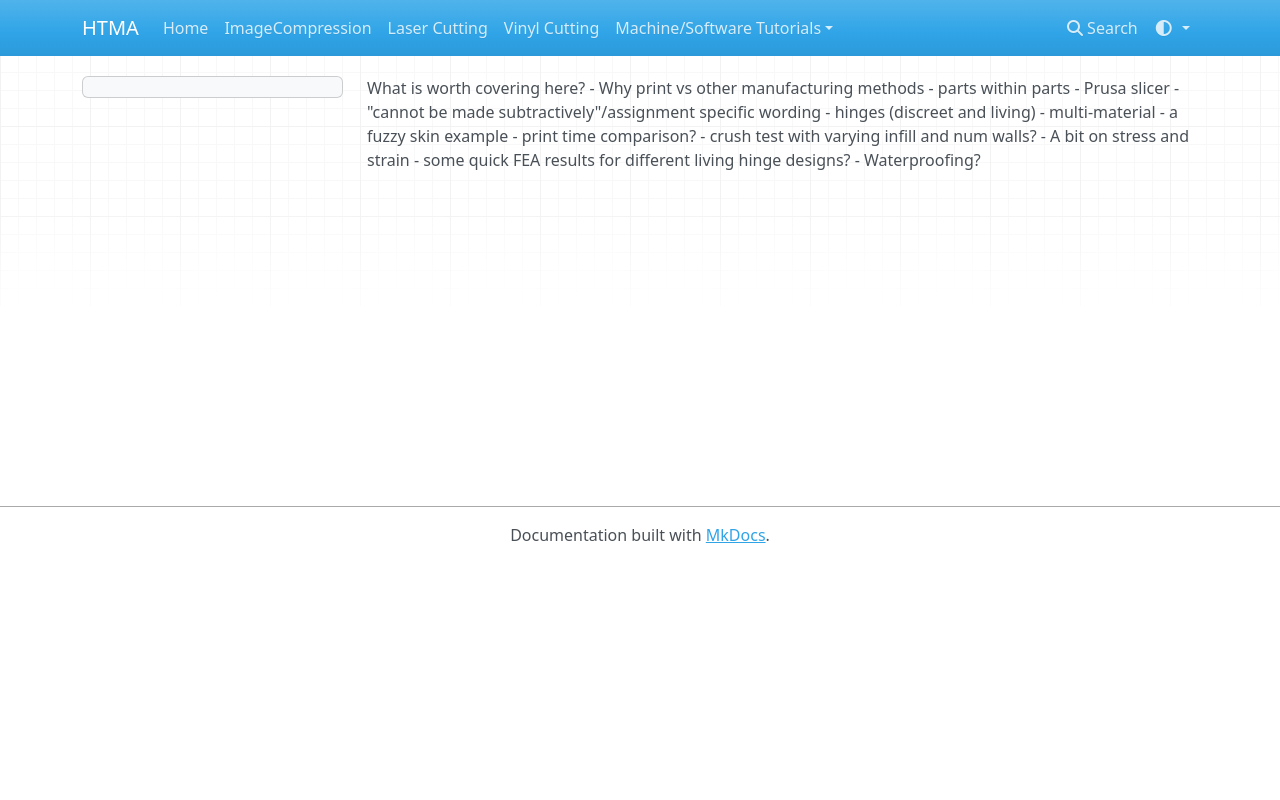

repository: ampennes/htma_demos · page: 3Dprinting/index.html · generator: mkdocs

What is worth covering here?
- parts within parts
- hinges (discreet and living)
- multi-material
- a fuzzy skin example
- print time comparison?
- crush test with varying infill and num walls?
- A bit on stress and strain
- some quick FEA results for different living hinge designs?
